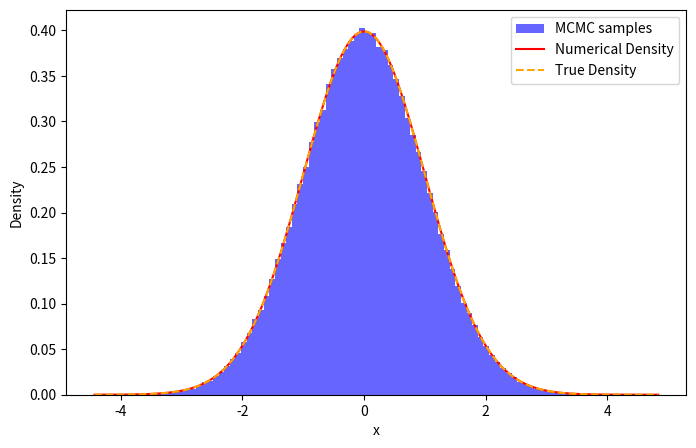

Write the Python code that produced this figure.
import numpy as np
import matplotlib.pyplot as plt
from scipy.integrate import quad
from scipy.stats import norm

np.random.seed(42)


## IMPLEMENTING METRPOLIS-HASTINGS ALGORITHM


def log_prob(x):
    """log normal up to a constant"""
    return -0.5 * np.sum(x**2)


def proposal(x, stepsize):
    """Uniform distribution of width stepsize
    centered at x."""
    return np.random.uniform(low=x - 0.5 * stepsize, high=x + 0.5 * stepsize)


def MH_criterion(x_next, x_current, log_prob):
    """Calculate probability of acceptance
    using Metropolis-Hastings criterion."""
    return min(1, np.exp(log_prob(x_next) - log_prob(x_current)))


def sample(x_current, log_prob, stepsize):
    x_next = proposal(x_current, stepsize)

    probability_of_acceptance = MH_criterion(x_next, x_current, log_prob)

    accept = np.random.random() < probability_of_acceptance

    if accept:
        return accept, x_next
    else:
        return accept, x_current


n_steps = 1000000
stepsize = 4
x0 = 1
chain = [proposal(x0, stepsize)]
acceptance = 0
for i in range(n_steps):
    acceptance_i, chain_i = sample(chain[-1], log_prob, stepsize)
    chain.append(chain_i)
    acceptance += acceptance_i

acceptance_rate = acceptance / n_steps
print(f"{acceptance_rate=}")

print(f"Last ten states of chain : {chain[-10:]}")

plt.figure(figsize=(8, 5))
hist = plt.hist(chain, bins=100, color="blue", alpha=0.6, density=True, label="MCMC samples")

# To plot the normalized density function, we can calculate the constant numerically.
norm_const, _ = quad(lambda x: np.exp(log_prob(x)), -np.inf, np.inf)
x_low, x_high = hist[1][[0,-1]]
x = np.linspace(x_low, x_high, 200)
y = [np.exp(log_prob(xi))/norm_const for xi in x]
y2 = norm.pdf(x, 0, 1) 
plt.plot(x, y, "r-", label="Numerical Density")
plt.plot(x, y2, "--",  color="orange", label="True Density")
plt.legend()
plt.xlabel("x")
plt.ylabel("Density")
plt.show()
